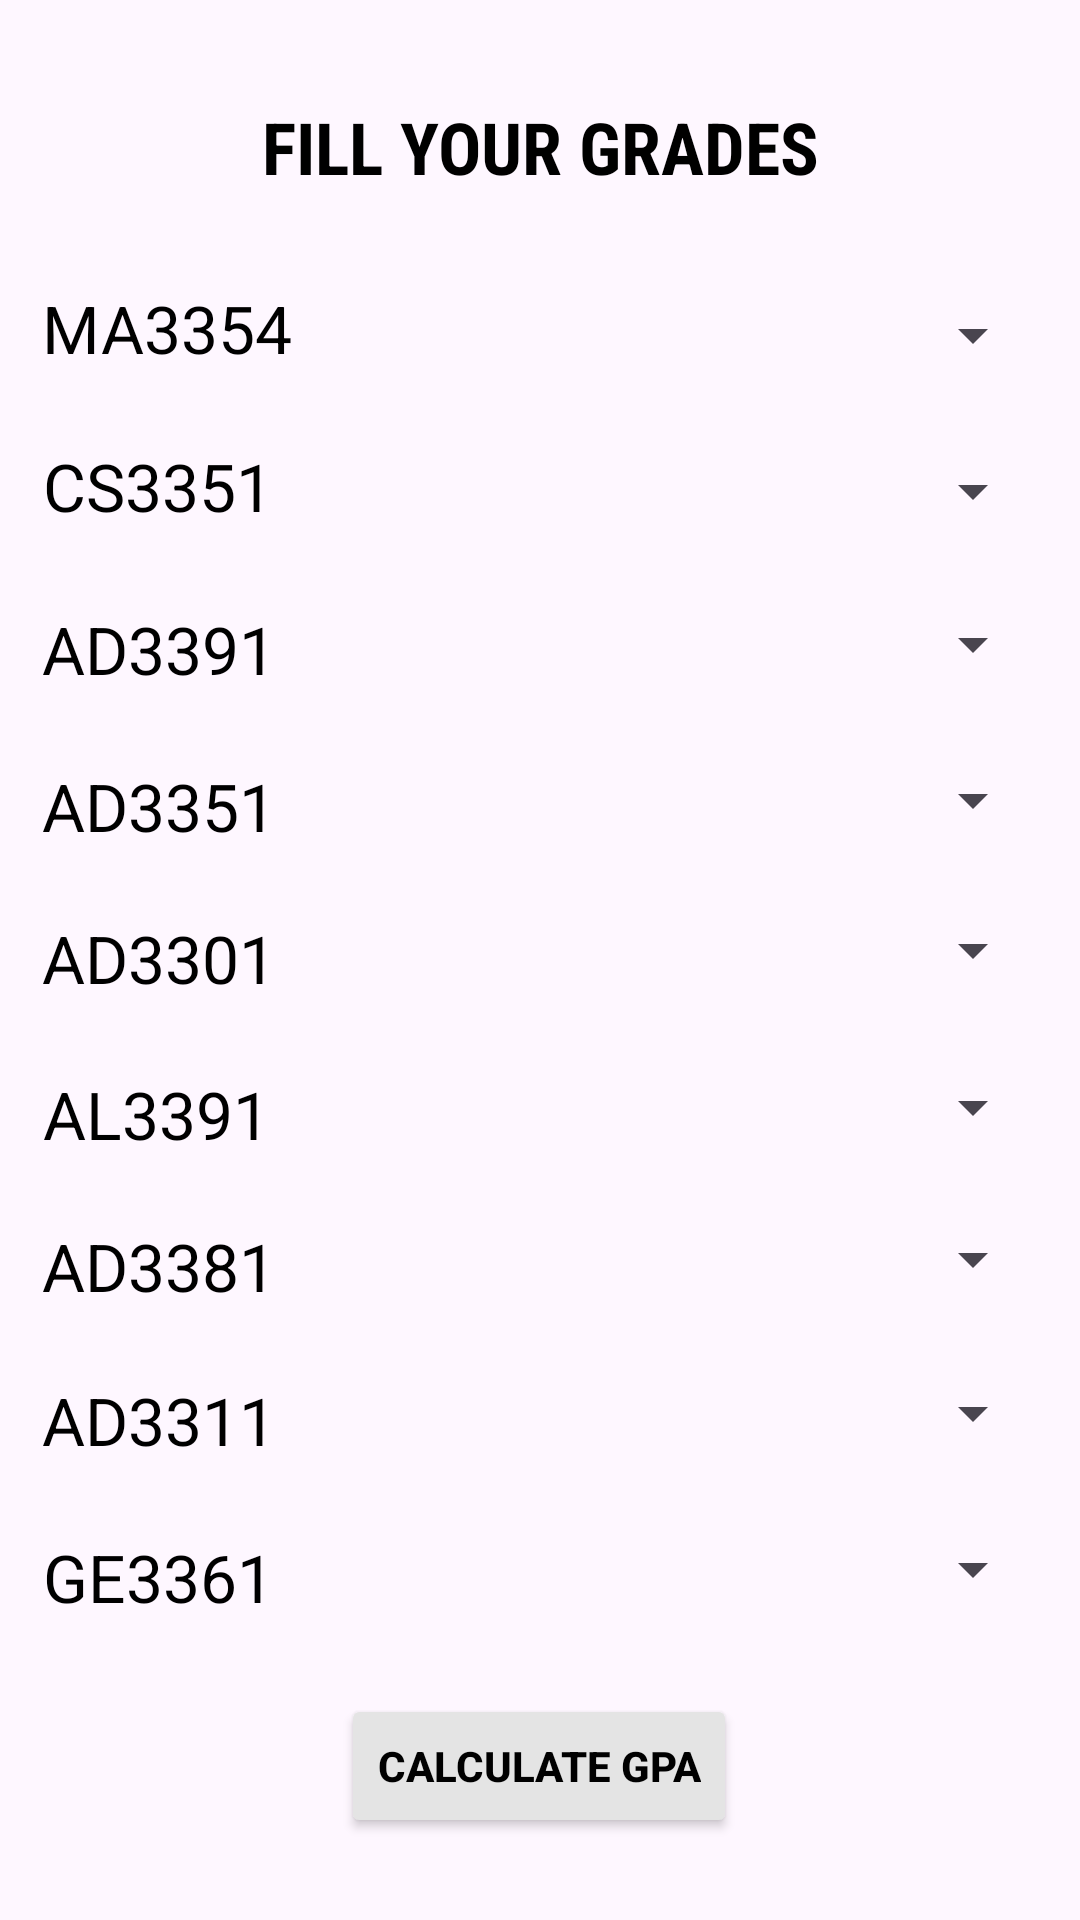

The Android layout XML behind this screen, and the referenced resources:
<!-- AndroidManifest.xml: application theme Theme.Material3.DayNight -->
<!-- res/layout/activity_ads_year2_sem3.xml -->
<?xml version="1.0" encoding="utf-8"?>
<androidx.constraintlayout.widget.ConstraintLayout xmlns:android="http://schemas.android.com/apk/res/android"
    xmlns:app="http://schemas.android.com/apk/res-auto"
    xmlns:tools="http://schemas.android.com/tools"
    android:layout_width="match_parent"
    android:layout_height="match_parent"
    tools:context=".ADS_F.adsYear1Sem1">

    <TextView
        android:id="@+id/textView2"
        android:layout_width="wrap_content"
        android:layout_height="wrap_content"
        android:fontFamily="sans-serif-condensed"
        android:text="FILL YOUR GRADES"
        android:textColor="#000000"
        android:textSize="24sp"
        android:textStyle="bold"
        app:layout_constraintBottom_toBottomOf="parent"
        app:layout_constraintEnd_toEndOf="parent"
        app:layout_constraintStart_toStartOf="parent"
        app:layout_constraintTop_toTopOf="parent"
        app:layout_constraintVertical_bias="0.054" />

    <TextView
        android:id="@+id/textView3"
        android:layout_width="wrap_content"
        android:layout_height="wrap_content"
        android:text="MA3354"
        android:textColor="#000000"
        android:textSize="22sp"
        app:layout_constraintBottom_toBottomOf="parent"
        app:layout_constraintEnd_toEndOf="parent"
        app:layout_constraintHorizontal_bias="0.05"
        app:layout_constraintStart_toStartOf="parent"
        app:layout_constraintTop_toTopOf="parent"
        app:layout_constraintVertical_bias="0.155" />

    <TextView
        android:id="@+id/textView4"
        android:layout_width="wrap_content"
        android:layout_height="wrap_content"
        android:text="AD3311"
        android:textColor="#000000"
        android:textSize="22sp"
        app:layout_constraintBottom_toBottomOf="parent"
        app:layout_constraintEnd_toEndOf="parent"
        app:layout_constraintHorizontal_bias="0.05"
        app:layout_constraintStart_toStartOf="parent"
        app:layout_constraintTop_toTopOf="parent"
        app:layout_constraintVertical_bias="0.751" />

    <TextView
        android:id="@+id/textView5"
        android:layout_width="wrap_content"
        android:layout_height="wrap_content"
        android:text="AD3381"
        android:textColor="#000000"
        android:textSize="22sp"
        app:layout_constraintBottom_toBottomOf="parent"
        app:layout_constraintEnd_toEndOf="parent"
        app:layout_constraintHorizontal_bias="0.05"
        app:layout_constraintStart_toStartOf="parent"
        app:layout_constraintTop_toTopOf="parent"
        app:layout_constraintVertical_bias="0.667" />

    <TextView
        android:id="@+id/textView6"
        android:layout_width="wrap_content"
        android:layout_height="wrap_content"
        android:text="AL3391"
        android:textColor="#000000"
        android:textSize="22sp"
        app:layout_constraintBottom_toBottomOf="parent"
        app:layout_constraintEnd_toEndOf="parent"
        app:layout_constraintHorizontal_bias="0.05"
        app:layout_constraintStart_toStartOf="parent"
        app:layout_constraintTop_toTopOf="parent"
        app:layout_constraintVertical_bias="0.584" />

    <TextView
        android:id="@+id/textView7"
        android:layout_width="wrap_content"
        android:layout_height="wrap_content"
        android:text="AD3301"
        android:textColor="#000000"
        android:textSize="22sp"
        app:layout_constraintBottom_toBottomOf="parent"
        app:layout_constraintEnd_toEndOf="parent"
        app:layout_constraintHorizontal_bias="0.05"
        app:layout_constraintStart_toStartOf="parent"
        app:layout_constraintTop_toTopOf="parent"
        app:layout_constraintVertical_bias="0.499" />

    <TextView
        android:id="@+id/textView8"
        android:layout_width="wrap_content"
        android:layout_height="wrap_content"
        android:text="AD3351"
        android:textColor="#000000"
        android:textSize="22sp"
        app:layout_constraintBottom_toBottomOf="parent"
        app:layout_constraintEnd_toEndOf="parent"
        app:layout_constraintHorizontal_bias="0.05"
        app:layout_constraintStart_toStartOf="parent"
        app:layout_constraintTop_toTopOf="parent"
        app:layout_constraintVertical_bias="0.416" />

    <TextView
        android:id="@+id/textView9"
        android:layout_width="wrap_content"
        android:layout_height="wrap_content"
        android:text="AD3391"
        android:textColor="#000000"
        android:textSize="22sp"
        app:layout_constraintBottom_toBottomOf="parent"
        app:layout_constraintEnd_toEndOf="parent"
        app:layout_constraintHorizontal_bias="0.05"
        app:layout_constraintStart_toStartOf="parent"
        app:layout_constraintTop_toTopOf="parent"
        app:layout_constraintVertical_bias="0.33" />

    <TextView
        android:id="@+id/textView10"
        android:layout_width="wrap_content"
        android:layout_height="wrap_content"
        android:text="CS3351"
        android:textColor="#000000"
        android:textSize="22sp"
        app:layout_constraintBottom_toBottomOf="parent"
        app:layout_constraintEnd_toEndOf="parent"
        app:layout_constraintHorizontal_bias="0.05"
        app:layout_constraintStart_toStartOf="parent"
        app:layout_constraintTop_toTopOf="parent"
        app:layout_constraintVertical_bias="0.241" />

    <TextView
        android:id="@+id/textView11"
        android:layout_width="wrap_content"
        android:layout_height="wrap_content"
        android:text="GE3361"
        android:textColor="#000000"
        android:textSize="22sp"
        app:layout_constraintBottom_toBottomOf="parent"
        app:layout_constraintEnd_toEndOf="parent"
        app:layout_constraintHorizontal_bias="0.051"
        app:layout_constraintStart_toStartOf="parent"
        app:layout_constraintTop_toTopOf="parent"
        app:layout_constraintVertical_bias="0.837" />

    <Spinner
        android:id="@+id/spinner"
        android:layout_width="227dp"
        android:layout_height="35dp"
        app:layout_constraintBottom_toBottomOf="parent"
        app:layout_constraintEnd_toEndOf="parent"
        app:layout_constraintHorizontal_bias="0.913"
        app:layout_constraintStart_toStartOf="parent"
        app:layout_constraintTop_toTopOf="parent"
        app:layout_constraintVertical_bias="0.156" />

    <Spinner
        android:id="@+id/spinner1"
        android:layout_width="227dp"
        android:layout_height="35dp"
        app:layout_constraintBottom_toBottomOf="parent"
        app:layout_constraintEnd_toEndOf="parent"
        app:layout_constraintHorizontal_bias="0.913"
        app:layout_constraintStart_toStartOf="parent"
        app:layout_constraintTop_toTopOf="parent"
        app:layout_constraintVertical_bias="0.75" />

    <Spinner
        android:id="@+id/spinner2"
        android:layout_width="227dp"
        android:layout_height="35dp"
        app:layout_constraintBottom_toBottomOf="parent"
        app:layout_constraintEnd_toEndOf="parent"
        app:layout_constraintHorizontal_bias="0.913"
        app:layout_constraintStart_toStartOf="parent"
        app:layout_constraintTop_toTopOf="parent"
        app:layout_constraintVertical_bias="0.665" />

    <Spinner
        android:id="@+id/spinner3"
        android:layout_width="227dp"
        android:layout_height="35dp"
        app:layout_constraintBottom_toBottomOf="parent"
        app:layout_constraintEnd_toEndOf="parent"
        app:layout_constraintHorizontal_bias="0.913"
        app:layout_constraintStart_toStartOf="parent"
        app:layout_constraintTop_toTopOf="parent"
        app:layout_constraintVertical_bias="0.581" />

    <Spinner
        android:id="@+id/spinner4"
        android:layout_width="227dp"
        android:layout_height="35dp"
        app:layout_constraintBottom_toBottomOf="parent"
        app:layout_constraintEnd_toEndOf="parent"
        app:layout_constraintHorizontal_bias="0.913"
        app:layout_constraintStart_toStartOf="parent"
        app:layout_constraintTop_toTopOf="parent"
        app:layout_constraintVertical_bias="0.495" />

    <Spinner
        android:id="@+id/spinner5"
        android:layout_width="227dp"
        android:layout_height="35dp"
        app:layout_constraintBottom_toBottomOf="parent"
        app:layout_constraintEnd_toEndOf="parent"
        app:layout_constraintHorizontal_bias="0.913"
        app:layout_constraintStart_toStartOf="parent"
        app:layout_constraintTop_toTopOf="parent"
        app:layout_constraintVertical_bias="0.412" />

    <Spinner
        android:id="@+id/spinner6"
        android:layout_width="227dp"
        android:layout_height="35dp"
        app:layout_constraintBottom_toBottomOf="parent"
        app:layout_constraintEnd_toEndOf="parent"
        app:layout_constraintHorizontal_bias="0.913"
        app:layout_constraintStart_toStartOf="parent"
        app:layout_constraintTop_toTopOf="parent"
        app:layout_constraintVertical_bias="0.326" />

    <Spinner
        android:id="@+id/spinner7"
        android:layout_width="227dp"
        android:layout_height="35dp"
        app:layout_constraintBottom_toBottomOf="parent"
        app:layout_constraintEnd_toEndOf="parent"
        app:layout_constraintHorizontal_bias="0.913"
        app:layout_constraintStart_toStartOf="parent"
        app:layout_constraintTop_toTopOf="parent"
        app:layout_constraintVertical_bias="0.242" />

    <Spinner
        android:id="@+id/spinner8"
        android:layout_width="227dp"
        android:layout_height="35dp"
        app:layout_constraintBottom_toBottomOf="parent"
        app:layout_constraintEnd_toEndOf="parent"
        app:layout_constraintHorizontal_bias="0.913"
        app:layout_constraintStart_toStartOf="parent"
        app:layout_constraintTop_toTopOf="parent"
        app:layout_constraintVertical_bias="0.836" />

    <Button
        android:id="@+id/button9"
        android:layout_width="wrap_content"
        android:layout_height="wrap_content"
        android:backgroundTint="#E4E4E4"
        android:text="CALCULATE GPA"
        android:textColor="#000000"
        android:textStyle="bold"
        app:layout_constraintBottom_toBottomOf="parent"
        app:layout_constraintEnd_toEndOf="parent"
        app:layout_constraintHorizontal_bias="0.498"
        app:layout_constraintStart_toStartOf="parent"
        app:layout_constraintTop_toTopOf="parent"
        app:layout_constraintVertical_bias="0.954" />


</androidx.constraintlayout.widget.ConstraintLayout>
<!-- resources referenced by this layout -->
<resources>

</resources>
